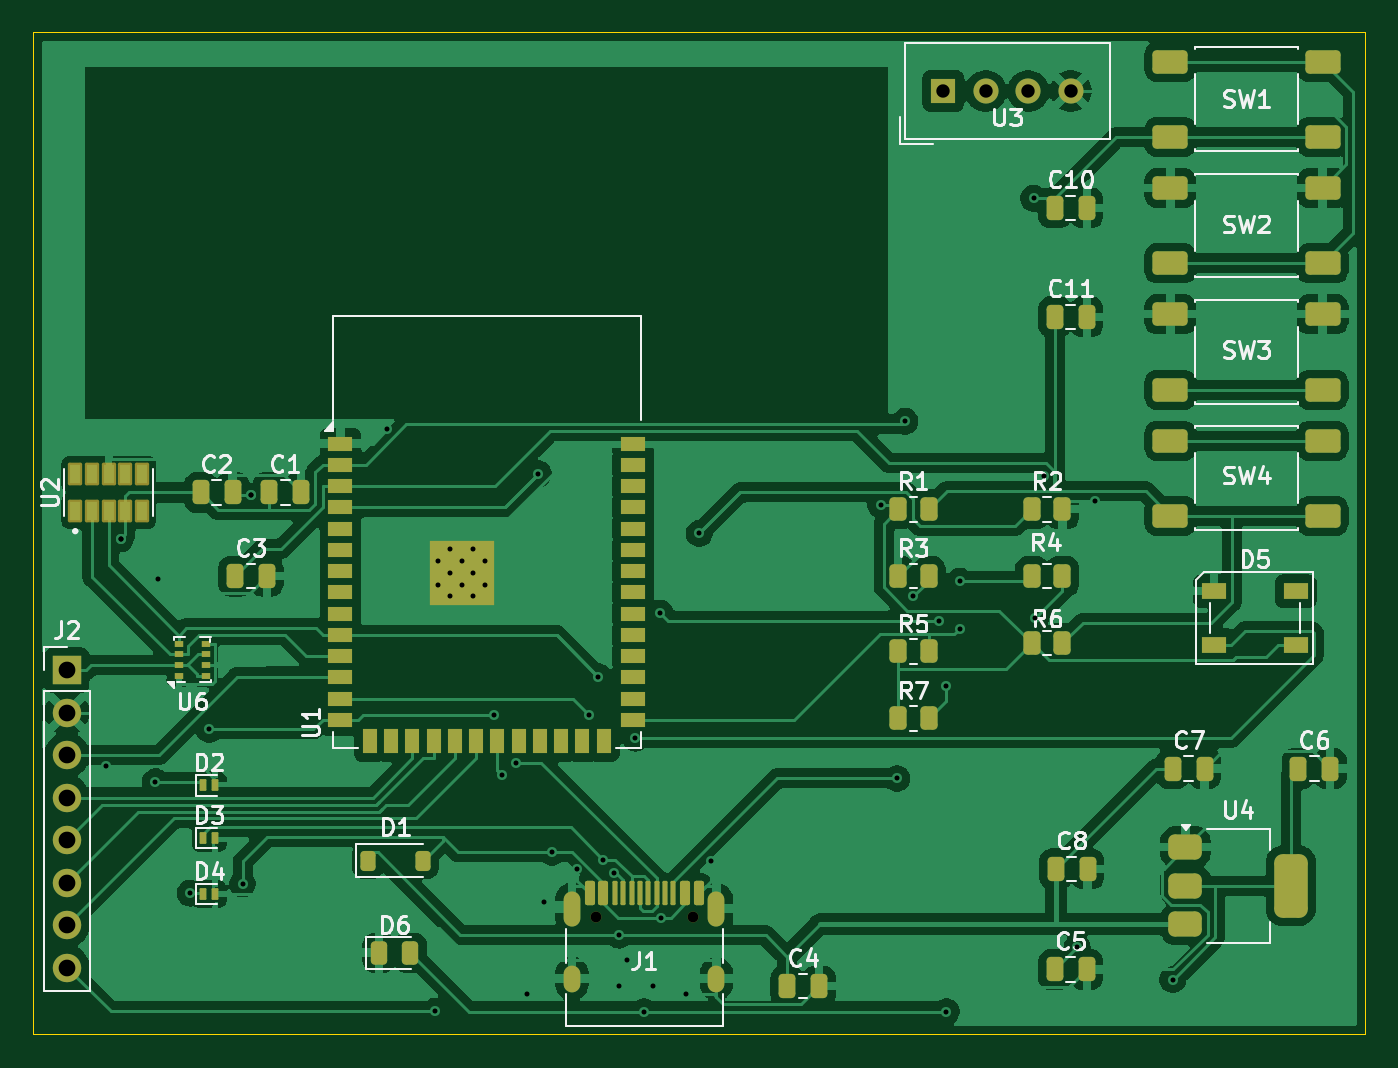
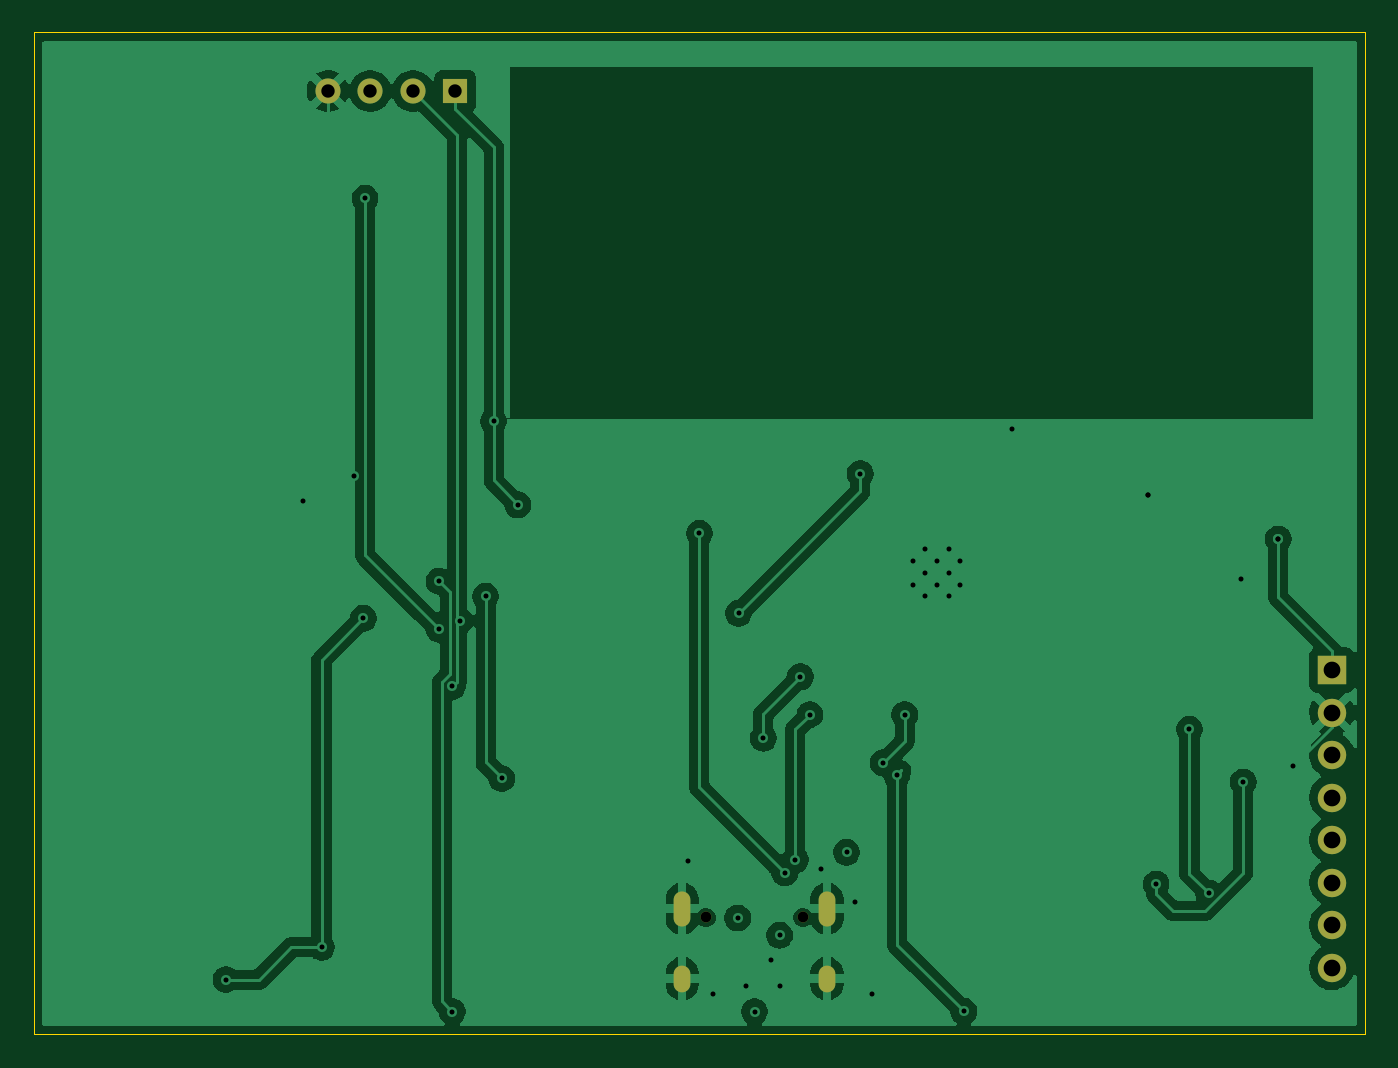
Circuit board: 11 layer files. Board 79.6 x 59.9 mm.
- bottom_copper: ESP32_Weather_Station-B_Cu.gbr (106712 bytes)
- bottom_mask: ESP32_Weather_Station-B_Mask.gbr (1168 bytes)
- paste: ESP32_Weather_Station-B_Paste.gbr (466 bytes)
- bottom_silk: ESP32_Weather_Station-B_Silkscreen.gbr (467 bytes)
- outline: ESP32_Weather_Station-Edge_Cuts.gbr (618 bytes)
- top_copper: ESP32_Weather_Station-F_Cu.gbr (219906 bytes)
- top_mask: ESP32_Weather_Station-F_Mask.gbr (7518 bytes)
- paste: ESP32_Weather_Station-F_Paste.gbr (6631 bytes)
- top_silk: ESP32_Weather_Station-F_Silkscreen.gbr (47401 bytes)
- drill: ESP32_Weather_Station-NPTH.drl (354 bytes)
- drill: ESP32_Weather_Station-PTH.drl (1779 bytes)

=== bottom_copper: ESP32_Weather_Station-B_Cu.gbr (106712 bytes, source omitted) ===
=== bottom_mask: ESP32_Weather_Station-B_Mask.gbr ===
%TF.GenerationSoftware,KiCad,Pcbnew,10.0.0*%
%TF.CreationDate,2026-03-24T15:59:53+05:30*%
%TF.ProjectId,ESP32_Weather_Station,45535033-325f-4576-9561-746865725f53,rev?*%
%TF.SameCoordinates,Original*%
%TF.FileFunction,Soldermask,Bot*%
%TF.FilePolarity,Negative*%
%FSLAX46Y46*%
G04 Gerber Fmt 4.6, Leading zero omitted, Abs format (unit mm)*
G04 Created by KiCad (PCBNEW 10.0.0) date 2026-03-24 15:59:53*
%MOMM*%
%LPD*%
G01*
G04 APERTURE LIST*
%ADD10R,1.700000X1.700000*%
%ADD11C,1.700000*%
%ADD12C,1.500000*%
%ADD13R,1.500000X1.500000*%
%ADD14O,1.000000X1.600000*%
%ADD15O,1.000000X2.100000*%
%ADD16C,0.650000*%
G04 APERTURE END LIST*
D10*
%TO.C,J2*%
X37500000Y-61610000D03*
D11*
X37500000Y-64150000D03*
X37500000Y-66690000D03*
X37500000Y-69230000D03*
X37500000Y-71770000D03*
X37500000Y-74310000D03*
X37500000Y-76850000D03*
X37500000Y-79390000D03*
%TD*%
D12*
%TO.C,U3*%
X97500000Y-27000000D03*
X94960000Y-27000000D03*
X92420000Y-27000000D03*
D13*
X89880000Y-27000000D03*
%TD*%
D14*
%TO.C,J1*%
X76320000Y-80050000D03*
D15*
X76320000Y-75870000D03*
D14*
X67680000Y-80050000D03*
D15*
X67680000Y-75870000D03*
D16*
X74890000Y-76400000D03*
X69110000Y-76400000D03*
%TD*%
M02*

=== paste: ESP32_Weather_Station-B_Paste.gbr ===
%TF.GenerationSoftware,KiCad,Pcbnew,10.0.0*%
%TF.CreationDate,2026-03-24T15:59:53+05:30*%
%TF.ProjectId,ESP32_Weather_Station,45535033-325f-4576-9561-746865725f53,rev?*%
%TF.SameCoordinates,Original*%
%TF.FileFunction,Paste,Bot*%
%TF.FilePolarity,Positive*%
%FSLAX46Y46*%
G04 Gerber Fmt 4.6, Leading zero omitted, Abs format (unit mm)*
G04 Created by KiCad (PCBNEW 10.0.0) date 2026-03-24 15:59:53*
%MOMM*%
%LPD*%
G01*
G04 APERTURE LIST*
G04 APERTURE END LIST*
M02*

=== bottom_silk: ESP32_Weather_Station-B_Silkscreen.gbr ===
%TF.GenerationSoftware,KiCad,Pcbnew,10.0.0*%
%TF.CreationDate,2026-03-24T15:59:53+05:30*%
%TF.ProjectId,ESP32_Weather_Station,45535033-325f-4576-9561-746865725f53,rev?*%
%TF.SameCoordinates,Original*%
%TF.FileFunction,Legend,Bot*%
%TF.FilePolarity,Positive*%
%FSLAX46Y46*%
G04 Gerber Fmt 4.6, Leading zero omitted, Abs format (unit mm)*
G04 Created by KiCad (PCBNEW 10.0.0) date 2026-03-24 15:59:53*
%MOMM*%
%LPD*%
G01*
G04 APERTURE LIST*
G04 APERTURE END LIST*
M02*

=== outline: ESP32_Weather_Station-Edge_Cuts.gbr ===
%TF.GenerationSoftware,KiCad,Pcbnew,10.0.0*%
%TF.CreationDate,2026-03-24T15:59:53+05:30*%
%TF.ProjectId,ESP32_Weather_Station,45535033-325f-4576-9561-746865725f53,rev?*%
%TF.SameCoordinates,Original*%
%TF.FileFunction,Profile,NP*%
%FSLAX46Y46*%
G04 Gerber Fmt 4.6, Leading zero omitted, Abs format (unit mm)*
G04 Created by KiCad (PCBNEW 10.0.0) date 2026-03-24 15:59:53*
%MOMM*%
%LPD*%
G01*
G04 APERTURE LIST*
%TA.AperFunction,Profile*%
%ADD10C,0.050000*%
%TD*%
G04 APERTURE END LIST*
D10*
X35500000Y-23500000D02*
X115085403Y-23500000D01*
X115085403Y-83386504D01*
X35500000Y-83386504D01*
X35500000Y-23500000D01*
M02*

=== top_copper: ESP32_Weather_Station-F_Cu.gbr (219906 bytes, source omitted) ===
=== top_mask: ESP32_Weather_Station-F_Mask.gbr (7518 bytes, source omitted) ===
=== paste: ESP32_Weather_Station-F_Paste.gbr (6631 bytes, source omitted) ===
=== top_silk: ESP32_Weather_Station-F_Silkscreen.gbr (47401 bytes, source omitted) ===
=== drill: ESP32_Weather_Station-NPTH.drl ===
M48
; DRILL file KiCad 10.0.0 date 2026-03-24T15:59:50
; FORMAT={-:-/ absolute / metric / decimal}
; #@! TF.CreationDate,2026-03-24T15:59:50+05:30
; #@! TF.GenerationSoftware,Kicad,Pcbnew,10.0.0
; #@! TF.FileFunction,NonPlated,1,2,NPTH
FMAT,2
METRIC
; #@! TA.AperFunction,NonPlated,NPTH,ComponentDrill
T1C0.650
%
G90
G05
T1
X69.11Y-76.4
X74.89Y-76.4
M30

=== drill: ESP32_Weather_Station-PTH.drl ===
M48
; DRILL file KiCad 10.0.0 date 2026-03-24T15:59:50
; FORMAT={-:-/ absolute / metric / decimal}
; #@! TF.CreationDate,2026-03-24T15:59:50+05:30
; #@! TF.GenerationSoftware,Kicad,Pcbnew,10.0.0
; #@! TF.FileFunction,Plated,1,2,PTH
FMAT,2
METRIC
; #@! TA.AperFunction,Plated,PTH,ViaDrill
T1C0.300
; #@! TA.AperFunction,Plated,PTH,ComponentDrill
T2C0.300
; #@! TA.AperFunction,Plated,PTH,ComponentDrill
T3C0.600
; #@! TA.AperFunction,Plated,PTH,ComponentDrill
T4C0.800
; #@! TA.AperFunction,Plated,PTH,ComponentDrill
T5C1.000
%
G90
G05
T1
X39.832Y-67.375
X40.705Y-53.774
X40.705Y-53.774
X42.788Y-68.302
X42.94Y-56.152
X44.857Y-74.943
X46.007Y-65.152
X48.0Y-74.4
X48.5Y-51.179
X48.5Y-51.179
X56.617Y-47.23
X59.5Y-82.0
X63.025Y-64.274
X63.508Y-67.885
X64.313Y-67.153
X65.0Y-81.0
X65.684Y-49.885
X66.0Y-75.5
X66.5Y-72.5
X68.0Y-73.5
X68.687Y-64.274
X69.266Y-62.013
X69.57Y-72.948
X70.2Y-73.719
X70.5Y-77.453
X70.5Y-80.5
X71.0Y-78.948
X71.48Y-65.679
X72.0Y-82.019
X72.5Y-80.5
X72.957Y-58.212
X73.0Y-76.431
X74.5Y-81.0
X75.292Y-53.443
X76.0Y-73.0
X86.148Y-51.729
X87.112Y-68.088
X87.595Y-46.747
X88.071Y-57.201
X89.609Y-58.656
X90.066Y-62.59
X90.067Y-82.019
X90.856Y-56.304
X90.856Y-59.165
X95.274Y-33.414
X95.379Y-58.517
X95.912Y-49.986
X97.877Y-78.173
X98.962Y-51.523
X103.589Y-80.113
T2
X59.7Y-55.1
X59.7Y-56.5
X60.4Y-54.4
X60.4Y-55.8
X60.4Y-57.2
X61.1Y-55.1
X61.1Y-56.5
X61.8Y-54.4
X61.8Y-55.8
X61.8Y-57.2
X62.5Y-55.1
X62.5Y-56.5
T4
X89.88Y-27.0
X92.42Y-27.0
X94.96Y-27.0
X97.5Y-27.0
T5
X37.5Y-61.61
X37.5Y-64.15
X37.5Y-66.69
X37.5Y-69.23
X37.5Y-71.77
X37.5Y-74.31
X37.5Y-76.85
X37.5Y-79.39
T3
G00X67.68Y-75.32
M15
G01X67.68Y-76.42
M16
G05
G00X67.68Y-79.75
M15
G01X67.68Y-80.35
M16
G05
G00X76.32Y-75.32
M15
G01X76.32Y-76.42
M16
G05
G00X76.32Y-79.75
M15
G01X76.32Y-80.35
M16
G05
M30
